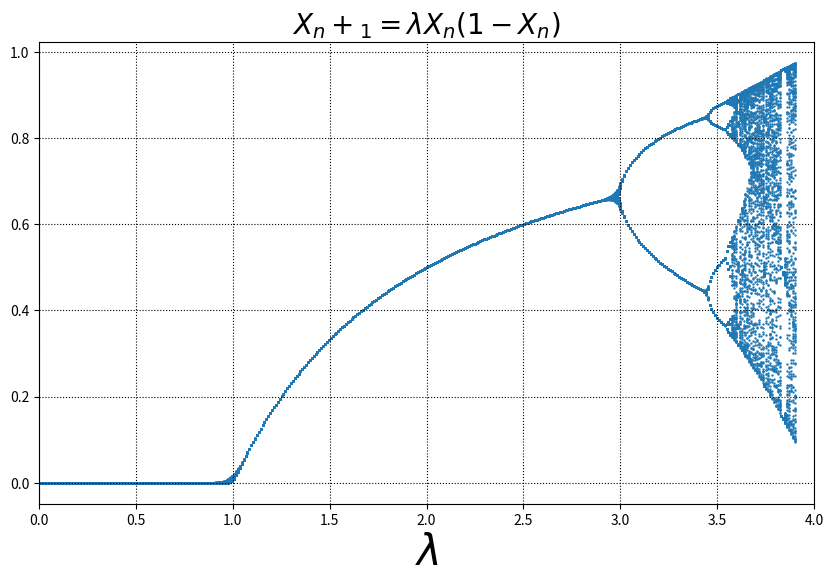

Source code (Python):
''' Function to plot the logistic map function for different lambda values
"f(x+1) = lamda*x*(1-x) Lambda: 0<lambda < 4
x : Valor inicial
maxNum : Cantidad max de generaciones, en tiempo
'''


import matplotlib.pyplot as plt

import numpy as np


def f(lamb,x,maxNum): 
    result = [] 

    for i in range(1,maxNum+1): 
        fnP1 = lamb*x*(1-x) 
        result.append(fnP1) 
        x = fnP1 
  
    return result 

x = np.linspace(0,3.9,400) 
y = [f(l,0.5,200) for l in x] 
x2 = [lamb[-150:] for lamb in y]
z = [[i]*150 for i in x] 
plt.figure(figsize=(10,6))
plt.scatter(z[:400],x2[:400],s=0.5)

plt.xlim(0,4)
plt.grid(True,ls=':',color='k')
plt.title(r'$X_n+_1  =  \lambda   X_n (1-X_n)$', fontsize=20)


plt.xlabel(r'$\lambda$',fontsize=30)
plt.show()
